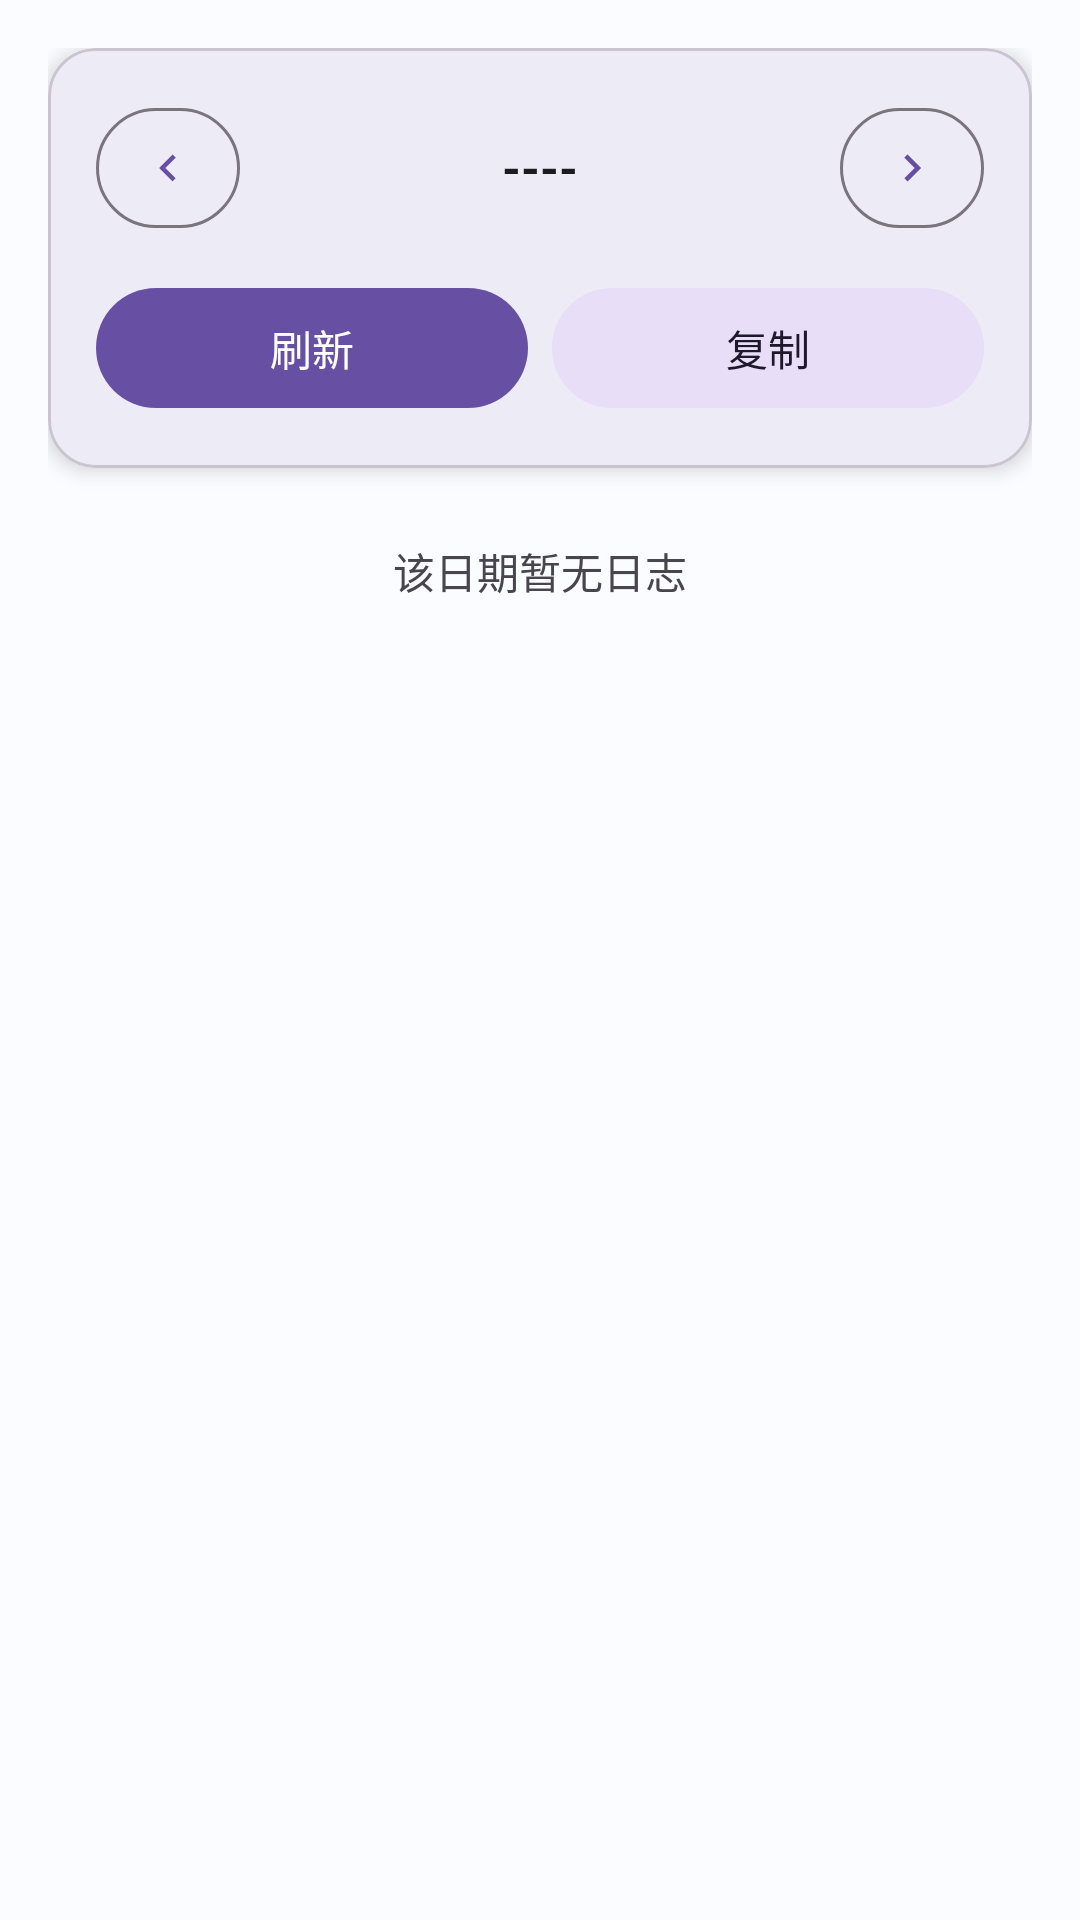

This screen was rendered from an Android layout file. Write that file and the resources it references.
<!-- AndroidManifest.xml: application theme Theme.ReadboyInstaller -->
<!-- res/layout/fragment_log_view.xml -->
<?xml version="1.0" encoding="utf-8"?>
<LinearLayout xmlns:android="http://schemas.android.com/apk/res/android"
    xmlns:app="http://schemas.android.com/apk/res-auto"
    android:layout_width="match_parent"
    android:layout_height="match_parent"
    android:orientation="vertical"
    android:padding="16dp">

    <com.google.android.material.card.MaterialCardView
        android:layout_width="match_parent"
        android:layout_height="wrap_content"
        app:cardCornerRadius="16dp"
        app:cardElevation="4dp">

        <LinearLayout
            android:layout_width="match_parent"
            android:layout_height="wrap_content"
            android:orientation="vertical"
            android:padding="16dp">

            
            <LinearLayout
                android:layout_width="match_parent"
                android:layout_height="wrap_content"
                android:gravity="center_vertical"
                android:orientation="horizontal">

                <com.google.android.material.button.MaterialButton
                    android:id="@+id/btnPrevDay"
                    style="@style/Widget.Material3.Button.OutlinedButton"
                    android:layout_width="48dp"
                    android:layout_height="wrap_content"
                    android:contentDescription="@string/log_prev_day"
                    app:icon="@drawable/ic_prev_day"
                    app:iconGravity="textStart"
                    app:iconPadding="0dp" />

                <TextView
                    android:id="@+id/tvDate"
                    android:layout_width="0dp"
                    android:layout_height="wrap_content"
                    android:layout_weight="1"
                    android:gravity="center"
                    android:text="----"
                    android:textColor="@color/on_surface"
                    android:textSize="16sp"
                    android:textStyle="bold" />

                <com.google.android.material.button.MaterialButton
                    android:id="@+id/btnNext"
                    style="@style/Widget.Material3.Button.OutlinedButton"
                    android:layout_width="48dp"
                    android:layout_height="wrap_content"
                    android:contentDescription="@string/log_next_day"
                    app:icon="@drawable/ic_next_day"
                    app:iconGravity="textStart"
                    app:iconPadding="0dp" />

            </LinearLayout>

            
            <LinearLayout
                android:layout_width="match_parent"
                android:layout_height="wrap_content"
                android:layout_marginTop="12dp"
                android:orientation="horizontal">

                <com.google.android.material.button.MaterialButton
                    android:id="@+id/btnRefreshLog"
                    android:layout_width="0dp"
                    android:layout_height="wrap_content"
                    android:layout_marginEnd="8dp"
                    android:layout_weight="1"
                    android:text="@string/log_refresh" />

                <com.google.android.material.button.MaterialButton
                    android:id="@+id/btnCopyLog"
                    style="@style/Widget.Material3.Button.TonalButton"
                    android:layout_width="0dp"
                    android:layout_height="wrap_content"
                    android:layout_weight="1"
                    android:text="@string/log_copy" />

            </LinearLayout>

        </LinearLayout>

    </com.google.android.material.card.MaterialCardView>

    <TextView
        android:id="@+id/tvLogEmpty"
        android:layout_width="match_parent"
        android:layout_height="wrap_content"
        android:layout_marginTop="24dp"
        android:gravity="center"
        android:text="@string/log_empty"
        android:textColor="@color/on_surface_variant"
        android:textSize="14sp" />

    <ScrollView
        android:layout_width="match_parent"
        android:layout_height="0dp"
        android:layout_marginTop="8dp"
        android:layout_weight="1">

        <TextView
            android:id="@+id/tvLogContent"
            android:layout_width="match_parent"
            android:layout_height="wrap_content"
            android:fontFamily="monospace"
            android:textColor="@color/on_surface"
            android:textIsSelectable="true"
            android:textSize="12sp" />

    </ScrollView>

</LinearLayout>
<!-- resources referenced by this layout -->
<resources>
  <color name="on_surface">#FF1C1B1F</color>
  <color name="on_surface_variant">#FF49454F</color>
  <!-- drawable ic_next_day (drawable) -->
  <vector xmlns:android="http://schemas.android.com/apk/res/android"
      android:width="24dp" android:height="24dp"
      android:viewportWidth="24" android:viewportHeight="24"
      android:tint="?attr/colorPrimary" android:autoMirrored="true">
      <path android:fillColor="@android:color/white"
          android:pathData="M10,6L8.59,7.41L13.17,12l-4.58,4.59L10,18l6,-6z" />
  </vector>
  <!-- drawable ic_prev_day (drawable) -->
  <vector xmlns:android="http://schemas.android.com/apk/res/android"
      android:width="24dp" android:height="24dp"
      android:viewportWidth="24" android:viewportHeight="24"
      android:tint="?attr/colorPrimary" android:autoMirrored="true">
      <path android:fillColor="@android:color/white"
          android:pathData="M15.41,7.41L14,6l-6,6l6,6l1.41,-1.41L10.83,12z" />
  </vector>
  <string name="log_copy">复制</string>
  <string name="log_empty">该日期暂无日志</string>
  <string name="log_next_day">下一天</string>
  <string name="log_prev_day">上一天</string>
  <string name="log_refresh">刷新</string>
  <color name="primary">#FF6750A4</color>
  <color name="on_primary">#FFFFFFFF</color>
  <color name="primary_container">#FFEADDFF</color>
  <color name="on_primary_container">#FF21005D</color>
  <color name="secondary">#FF625B71</color>
  <color name="on_secondary">#FFFFFFFF</color>
  <color name="secondary_container">#FFE8DEF8</color>
  <color name="on_secondary_container">#FF1D192B</color>
  <color name="tertiary">#FF7D5260</color>
  <color name="on_tertiary">#FFFFFFFF</color>
  <color name="tertiary_container">#FFFFD8E4</color>
  <color name="on_tertiary_container">#FF31101D</color>
  <color name="error">#FFF44336</color>
  <color name="white">#FFFFFFFF</color>
  <color name="error_container">#FFF9DEDC</color>
  <color name="on_error_container">#FF410E0B</color>
  <color name="background">#FFFBFCFF</color>
  <color name="on_background">#FF1C1B1F</color>
  <color name="surface">#FFFBFCFF</color>
  <color name="surface_variant">#FFE7E0EC</color>
  <color name="surface_container">#FFF3EDF7</color>
  <color name="surface_container_low">#FFF7F2FA</color>
  <color name="surface_container_high">#FFECE6F0</color>
  <color name="surface_container_highest">#FFE6E0E9</color>
  <color name="surface_container_lowest">#FFFFFFFF</color>
  <color name="surface_dim">#FFDED8E1</color>
  <color name="surface_bright">#FFFEF7FF</color>
  <color name="outline">#FF79747E</color>
  <color name="outline_variant">#FFCAC4D0</color>
  <color name="inverse_on_surface">#FFF4EFF4</color>
  <color name="inverse_surface">#FF313033</color>
</resources>
